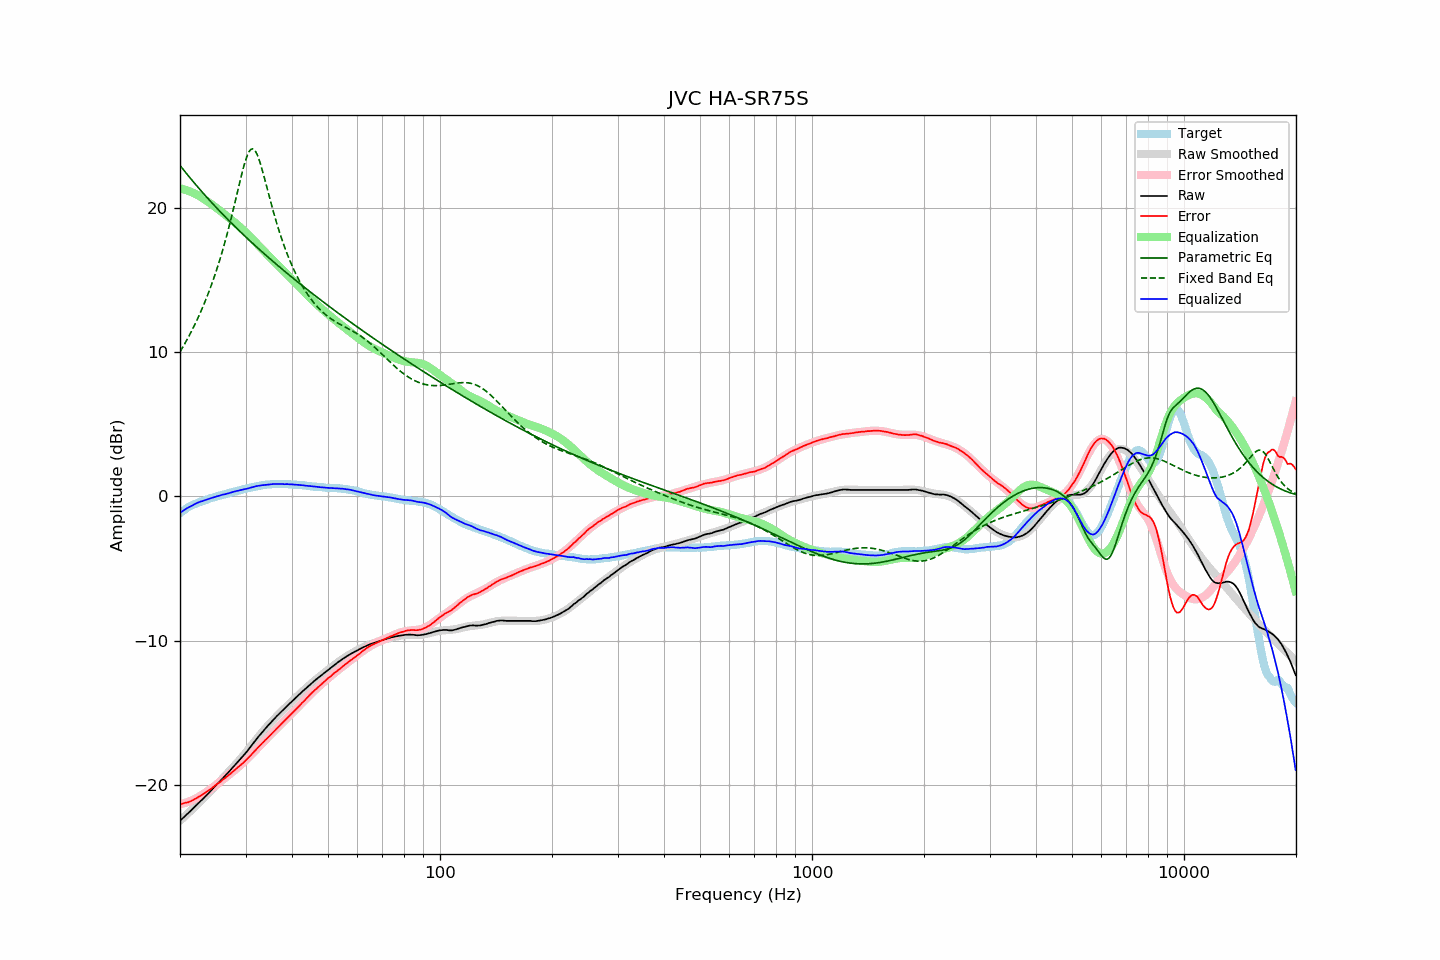

Values plotted in this chart, from the file beside it:
frequency, raw, error, smoothed, error_smoothed, equalization, parametric_eq, fixed_band_eq, equalized_raw, equalized_smoothed, target
20.00, -22.50, -21.33, -22.50, -21.35, 21.35, 22.94, 10.01, -1.14, -1.14, -1.17
20.20, -22.40, -21.32, -22.39, -21.33, 21.33, 22.80, 10.20, -1.07, -1.07, -1.08
20.40, -22.29, -21.29, -22.29, -21.30, 21.30, 22.66, 10.39, -0.99, -0.99, -1.00
20.61, -22.19, -21.26, -22.18, -21.26, 21.26, 22.52, 10.58, -0.93, -0.92, -0.93
20.81, -22.08, -21.24, -22.08, -21.23, 21.23, 22.38, 10.78, -0.85, -0.85, -0.84
21.02, -21.98, -21.22, -21.97, -21.19, 21.19, 22.25, 10.99, -0.79, -0.79, -0.76
21.23, -21.87, -21.16, -21.87, -21.14, 21.14, 22.11, 11.20, -0.72, -0.73, -0.70
21.44, -21.76, -21.12, -21.76, -21.10, 21.10, 21.98, 11.41, -0.67, -0.66, -0.64
21.66, -21.66, -21.06, -21.65, -21.05, 21.05, 21.84, 11.63, -0.61, -0.61, -0.59
21.87, -21.54, -21.00, -21.55, -21.00, 21.00, 21.71, 11.86, -0.55, -0.55, -0.54
22.09, -21.43, -20.94, -21.44, -20.94, 20.94, 21.58, 12.09, -0.49, -0.50, -0.49
22.31, -21.32, -20.88, -21.33, -20.88, 20.88, 21.45, 12.33, -0.44, -0.45, -0.44
22.54, -21.22, -20.81, -21.22, -20.82, 20.82, 21.32, 12.57, -0.40, -0.40, -0.41
22.76, -21.11, -20.74, -21.11, -20.75, 20.75, 21.19, 12.82, -0.36, -0.36, -0.37
22.99, -21.01, -20.67, -21.00, -20.68, 20.68, 21.07, 13.08, -0.33, -0.32, -0.34
23.22, -20.89, -20.59, -20.89, -20.60, 20.60, 20.94, 13.34, -0.28, -0.29, -0.30
23.45, -20.78, -20.52, -20.78, -20.53, 20.53, 20.82, 13.62, -0.25, -0.25, -0.26
23.69, -20.67, -20.45, -20.66, -20.45, 20.45, 20.69, 13.90, -0.22, -0.21, -0.22
23.92, -20.55, -20.38, -20.55, -20.37, 20.37, 20.57, 14.19, -0.18, -0.18, -0.18
24.16, -20.44, -20.31, -20.43, -20.29, 20.29, 20.45, 14.49, -0.14, -0.14, -0.13
24.40, -20.31, -20.21, -20.32, -20.21, 20.21, 20.33, 14.79, -0.10, -0.11, -0.10
24.65, -20.21, -20.13, -20.20, -20.13, 20.13, 20.21, 15.11, -0.08, -0.07, -0.07
24.89, -20.08, -20.04, -20.09, -20.05, 20.05, 20.09, 15.44, -0.04, -0.04, -0.04
25.14, -19.96, -19.96, -19.97, -19.97, 19.97, 19.97, 15.78, 0.00, -0.01, -0.00
25.39, -19.85, -19.88, -19.85, -19.88, 19.88, 19.85, 16.13, 0.03, 0.03, 0.03
25.65, -19.74, -19.80, -19.74, -19.80, 19.80, 19.74, 16.49, 0.06, 0.06, 0.06
25.91, -19.62, -19.70, -19.62, -19.71, 19.71, 19.62, 16.86, 0.09, 0.09, 0.08
26.16, -19.49, -19.61, -19.50, -19.62, 19.62, 19.50, 17.24, 0.13, 0.12, 0.11
26.43, -19.39, -19.54, -19.38, -19.53, 19.53, 19.39, 17.64, 0.14, 0.15, 0.15
26.69, -19.27, -19.45, -19.26, -19.44, 19.44, 19.28, 18.05, 0.18, 0.18, 0.18
26.96, -19.15, -19.35, -19.14, -19.35, 19.35, 19.16, 18.47, 0.20, 0.21, 0.21
27.23, -19.03, -19.27, -19.02, -19.26, 19.26, 19.05, 18.91, 0.23, 0.24, 0.25
27.50, -18.90, -19.17, -18.90, -19.17, 19.17, 18.94, 19.35, 0.28, 0.27, 0.27
27.77, -18.77, -19.07, -18.78, -19.08, 19.08, 18.83, 19.81, 0.31, 0.30, 0.29
28.05, -18.66, -18.99, -18.66, -18.99, 18.99, 18.72, 20.28, 0.33, 0.33, 0.33
28.33, -18.54, -18.89, -18.54, -18.90, 18.90, 18.61, 20.75, 0.36, 0.36, 0.35
28.62, -18.41, -18.79, -18.41, -18.80, 18.80, 18.50, 21.22, 0.39, 0.39, 0.38
28.90, -18.29, -18.70, -18.29, -18.70, 18.70, 18.40, 21.69, 0.42, 0.42, 0.42
29.19, -18.17, -18.60, -18.16, -18.60, 18.60, 18.29, 22.15, 0.44, 0.44, 0.44
29.48, -18.04, -18.52, -18.03, -18.50, 18.50, 18.18, 22.59, 0.47, 0.47, 0.48
29.78, -17.91, -18.41, -17.90, -18.40, 18.40, 18.08, 23.00, 0.49, 0.50, 0.50
30.08, -17.78, -18.31, -17.76, -18.29, 18.29, 17.97, 23.37, 0.51, 0.53, 0.53
30.38, -17.64, -18.19, -17.63, -18.18, 18.18, 17.87, 23.67, 0.54, 0.55, 0.56
30.68, -17.50, -18.08, -17.49, -18.07, 18.07, 17.76, 23.90, 0.57, 0.58, 0.58
30.99, -17.36, -17.96, -17.35, -17.96, 17.96, 17.66, 24.04, 0.60, 0.61, 0.60
31.30, -17.21, -17.84, -17.21, -17.84, 17.84, 17.56, 24.09, 0.63, 0.63, 0.63
31.61, -17.07, -17.72, -17.07, -17.72, 17.72, 17.46, 24.05, 0.66, 0.66, 0.66
31.93, -16.92, -17.59, -16.93, -17.61, 17.61, 17.36, 23.91, 0.69, 0.68, 0.67
32.24, -16.77, -17.47, -16.79, -17.49, 17.49, 17.25, 23.69, 0.72, 0.70, 0.69
32.57, -16.64, -17.36, -16.65, -17.37, 17.37, 17.15, 23.40, 0.73, 0.72, 0.72
32.89, -16.51, -17.25, -16.51, -17.25, 17.25, 17.05, 23.07, 0.75, 0.74, 0.75
33.22, -16.37, -17.13, -16.38, -17.14, 17.14, 16.95, 22.69, 0.77, 0.76, 0.76
33.55, -16.24, -17.03, -16.24, -17.02, 17.02, 16.86, 22.28, 0.77, 0.78, 0.78
33.89, -16.12, -16.90, -16.11, -16.91, 16.91, 16.76, 21.86, 0.79, 0.79, 0.79
34.23, -15.99, -16.80, -15.99, -16.79, 16.79, 16.66, 21.44, 0.80, 0.81, 0.81
34.57, -15.87, -16.69, -15.86, -16.68, 16.68, 16.56, 21.01, 0.81, 0.82, 0.82
34.92, -15.74, -16.56, -15.74, -16.57, 16.57, 16.46, 20.59, 0.83, 0.83, 0.83
35.27, -15.62, -16.46, -15.62, -16.46, 16.46, 16.37, 20.17, 0.84, 0.84, 0.84
35.62, -15.50, -16.34, -15.50, -16.35, 16.35, 16.27, 19.77, 0.85, 0.84, 0.84
35.97, -15.37, -16.22, -15.38, -16.23, 16.23, 16.18, 19.38, 0.86, 0.85, 0.85
... 635 more rows
